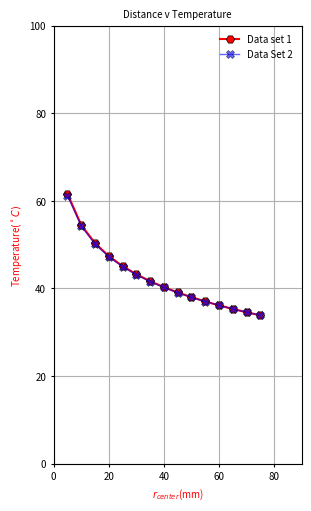

The script that saved this image:
import numpy as np
import matplotlib.pyplot as plt
#Lennard Jones Plot
r = np.linspace(0, 75, num=16)
print(r)

epsilon = -10.24
sigma = 78.06
###### Create figure ######
# figsize = dimensions of the figure
# dpi = resolution
# constrained_layout = True tries to make sure everything plotted is inside the display window
plt.figure(figsize=[3,5],dpi=300,constrained_layout=True)
### Figure text sizes ######
fontsize=7
## tick_params sets the tick sizes i.e. the numbers on the axes
## axis sets the axis for which you are setting the fontsize
plt.tick_params(axis='y',labelsize=fontsize) # would only set the fontsize for y axis
plt.tick_params(which='both',labelsize=fontsize,direction='out',length=2) # both will do it for both major and minor ticks
temp = []

for value in r:
    t = np.log(value)
    T = (epsilon * t) + sigma
    # print(t)
    temp.append(T)


print(temp)


#Elj= 4*epsilon*((sigma/r)**12 - (sigma/r)**6)

plt.plot(r, temp, '-H',color='red', markeredgecolor='black',markeredgewidth=0.5,label='Data set 1')

#For different values of sigma and epsilon------------------
epsilon = -10.10
sigma = 77.47

temp = []

for value in r:
    t = np.log(value)
    T = (epsilon * t) + sigma
    # print(t)
    temp.append(T)


print(temp)
# alpha to set transparency (between 0 and 1)
# lw : linewidth

plt.plot(r, temp, '-X', color='blue',markeredgecolor='black',markeredgewidth=0.5,lw=1,alpha=0.6, label='Data Set 2')
plt.title("Distance v Temperature",fontsize=fontsize)
plt.xlim(0.0, 90.0)
plt.ylim(0, 100)
# starting with r allows you to use Latex for math symbols by placing them inside $ $

plt.ylabel(r'Temperature$(^\circ C)$', color='red', fontsize=fontsize)
plt.xlabel(r'$r_{center}$(mm)', color='red', fontsize=fontsize)
# frame on false removes the box around the legend
plt.legend(loc='best',fontsize=7,frameon=False)
plt.grid(True)
plt.show()


